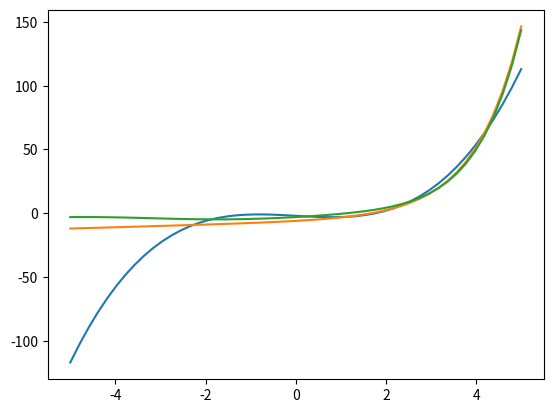

Reproduce this figure in Python.
# -*- coding: utf-8 -

import numpy as np
import math
import matplotlib.pyplot as plt

def fixedPoint(f, x):
    while 1:
        x = f(x)
        print(x)

def f1(x):
    return x**3-2*x-2

def f2(x):
    return np.exp(x)+x-7

def f3(x):
    return np.exp(x)+np.sin(x)-4

x = np.linspace(-5, 5)
plt.plot(x, f1(x))
plt.plot(x, f2(x))
plt.plot(x, f3(x))
plt.show()
